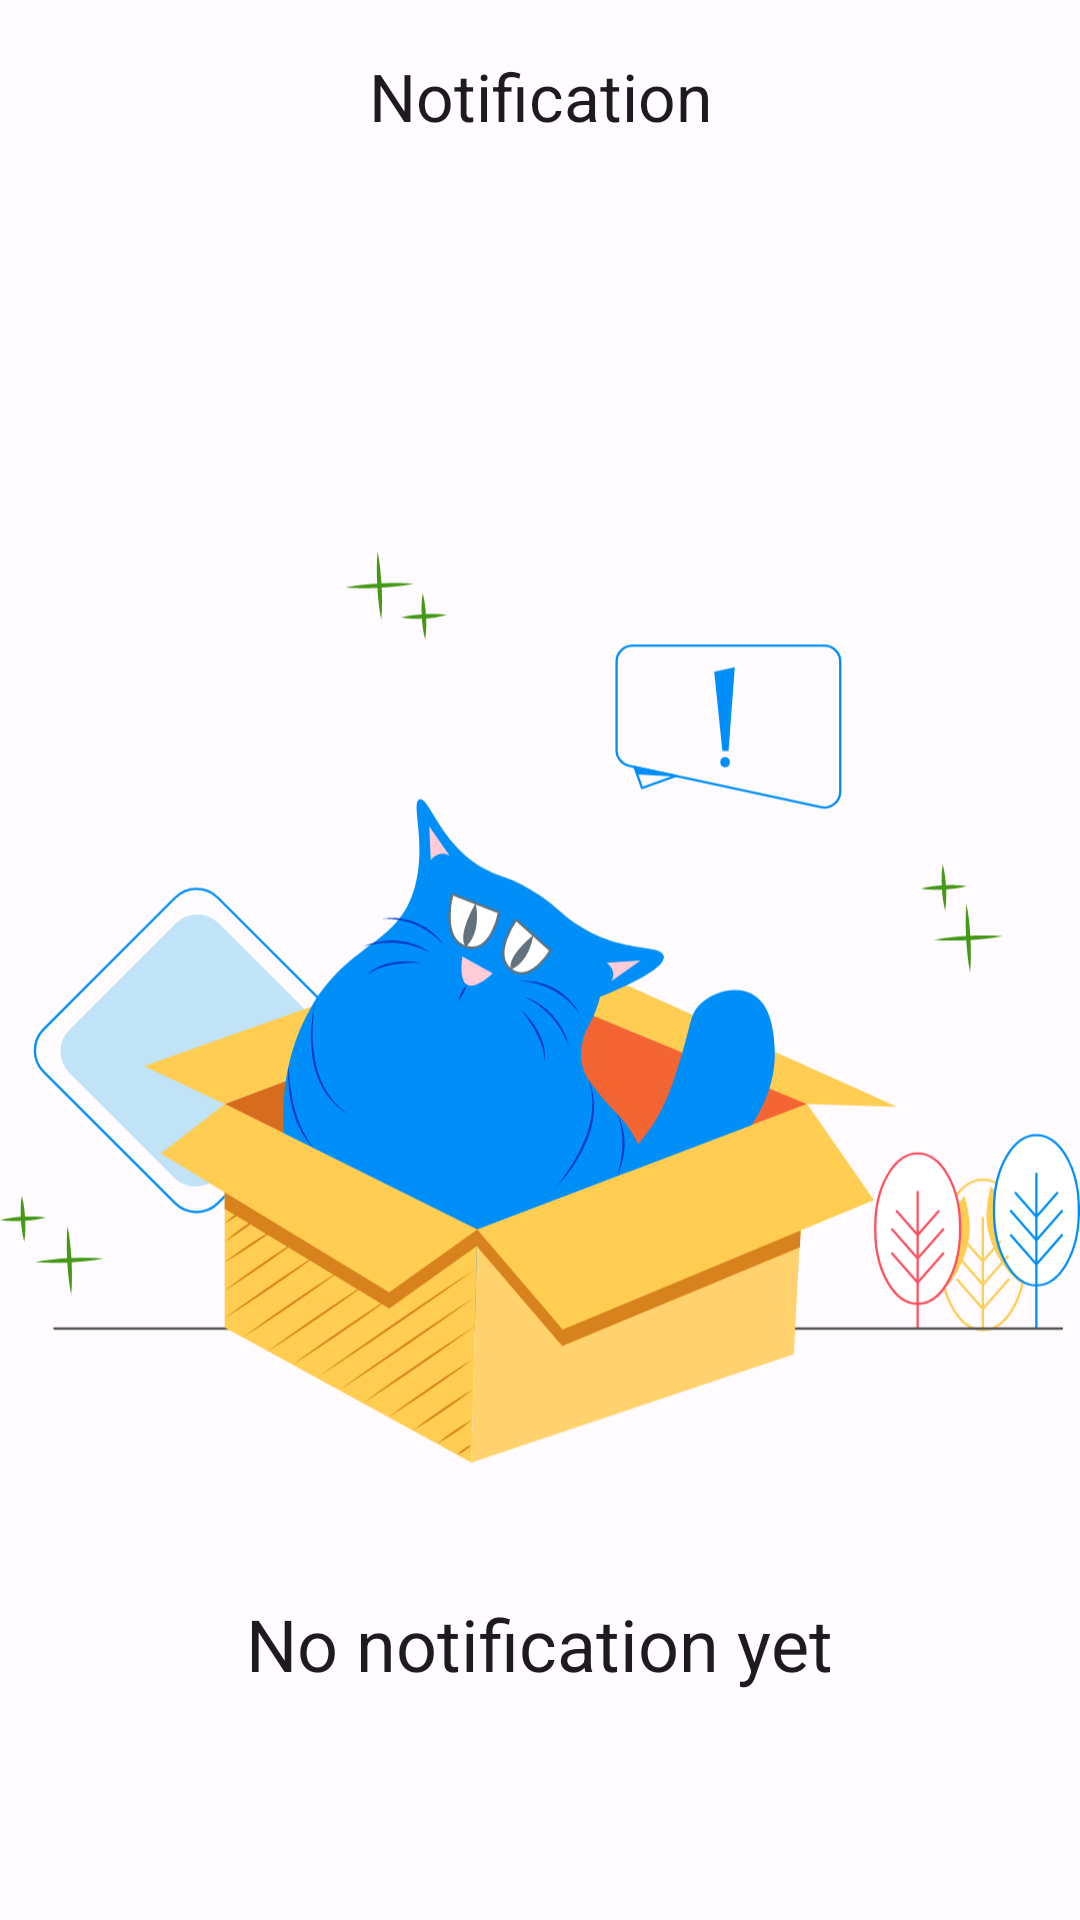

The Android layout XML behind this screen, and the referenced resources:
<!-- AndroidManifest.xml: application theme Theme.PetLink -->
<!-- res/layout/fragment_profile.xml -->
<?xml version="1.0" encoding="utf-8"?>
<LinearLayout xmlns:android="http://schemas.android.com/apk/res/android"
    xmlns:app="http://schemas.android.com/apk/res-auto"
    xmlns:tools="http://schemas.android.com/tools"
    android:layout_width="match_parent"
    android:layout_height="match_parent"
    tools:context=".ProfileFragment"
    android:background="?android:colorBackground"
    android:orientation="vertical">


    <com.google.android.material.appbar.AppBarLayout
        android:id="@+id/toolbar"
        android:layout_width="match_parent"
        android:layout_height="wrap_content">

        <com.google.android.material.appbar.MaterialToolbar
            android:id="@+id/topAppBar"
            android:layout_width="match_parent"
            android:layout_height="?attr/actionBarSize"
            app:collapseIcon="@drawable/baseline_mail_24"
            app:title="Notification"
            app:titleCentered="true" />

    </com.google.android.material.appbar.AppBarLayout>

    <androidx.appcompat.widget.LinearLayoutCompat
        android:layout_width="match_parent"
        android:layout_height="match_parent"
        android:orientation="vertical"
        android:gravity="center">

        <ImageView
            android:layout_width="match_parent"
            android:layout_height="wrap_content"
            android:src="@drawable/empty_notif"
            app:layout_constraintBottom_toBottomOf="parent"
            app:layout_constraintTop_toTopOf="parent" />

        <TextView
            android:layout_width="wrap_content"
            android:layout_height="wrap_content"
            android:text="No notification yet"
            style="@style/TextAppearance.Material3.HeadlineSmall"/>
    </androidx.appcompat.widget.LinearLayoutCompat>

</LinearLayout>
<!-- resources referenced by this layout -->
<resources>
  <color name="md_theme_light_primary">#6750A4</color>
  <color name="md_theme_light_onPrimary">#FFFFFF</color>
  <color name="md_theme_light_primaryContainer">#EADDFF</color>
  <color name="md_theme_light_onPrimaryContainer">#21005D</color>
  <color name="md_theme_light_secondary">#625B71</color>
  <color name="md_theme_light_onSecondary">#FFFFFF</color>
  <color name="md_theme_light_secondaryContainer">#E8DEF8</color>
  <color name="md_theme_light_onSecondaryContainer">#1D192B</color>
  <color name="md_theme_light_tertiary">#7D5260</color>
  <color name="md_theme_light_onTertiary">#FFFFFF</color>
  <color name="md_theme_light_tertiaryContainer">#FFD8E4</color>
  <color name="md_theme_light_onTertiaryContainer">#31111D</color>
  <color name="md_theme_light_error">#B3261E</color>
  <color name="md_theme_light_onError">#FFFFFF</color>
  <color name="md_theme_light_errorContainer">#F9DEDC</color>
  <color name="md_theme_light_onErrorContainer">#410E0B</color>
  <color name="md_theme_light_outline">#79747E</color>
  <color name="md_theme_light_background">#FFFBFE</color>
  <color name="md_theme_light_onBackground">#1C1B1F</color>
  <color name="md_theme_light_surface">#FFFBFE</color>
  <color name="md_theme_light_onSurface">#1C1B1F</color>
  <color name="md_theme_light_surfaceVariant">#E7E0EC</color>
  <color name="md_theme_light_onSurfaceVariant">#49454F</color>
  <color name="md_theme_light_inverseSurface">#313033</color>
  <color name="md_theme_light_inverseOnSurface">#F4EFF4</color>
  <color name="md_theme_light_inversePrimary">#D0BCFF</color>
</resources>
